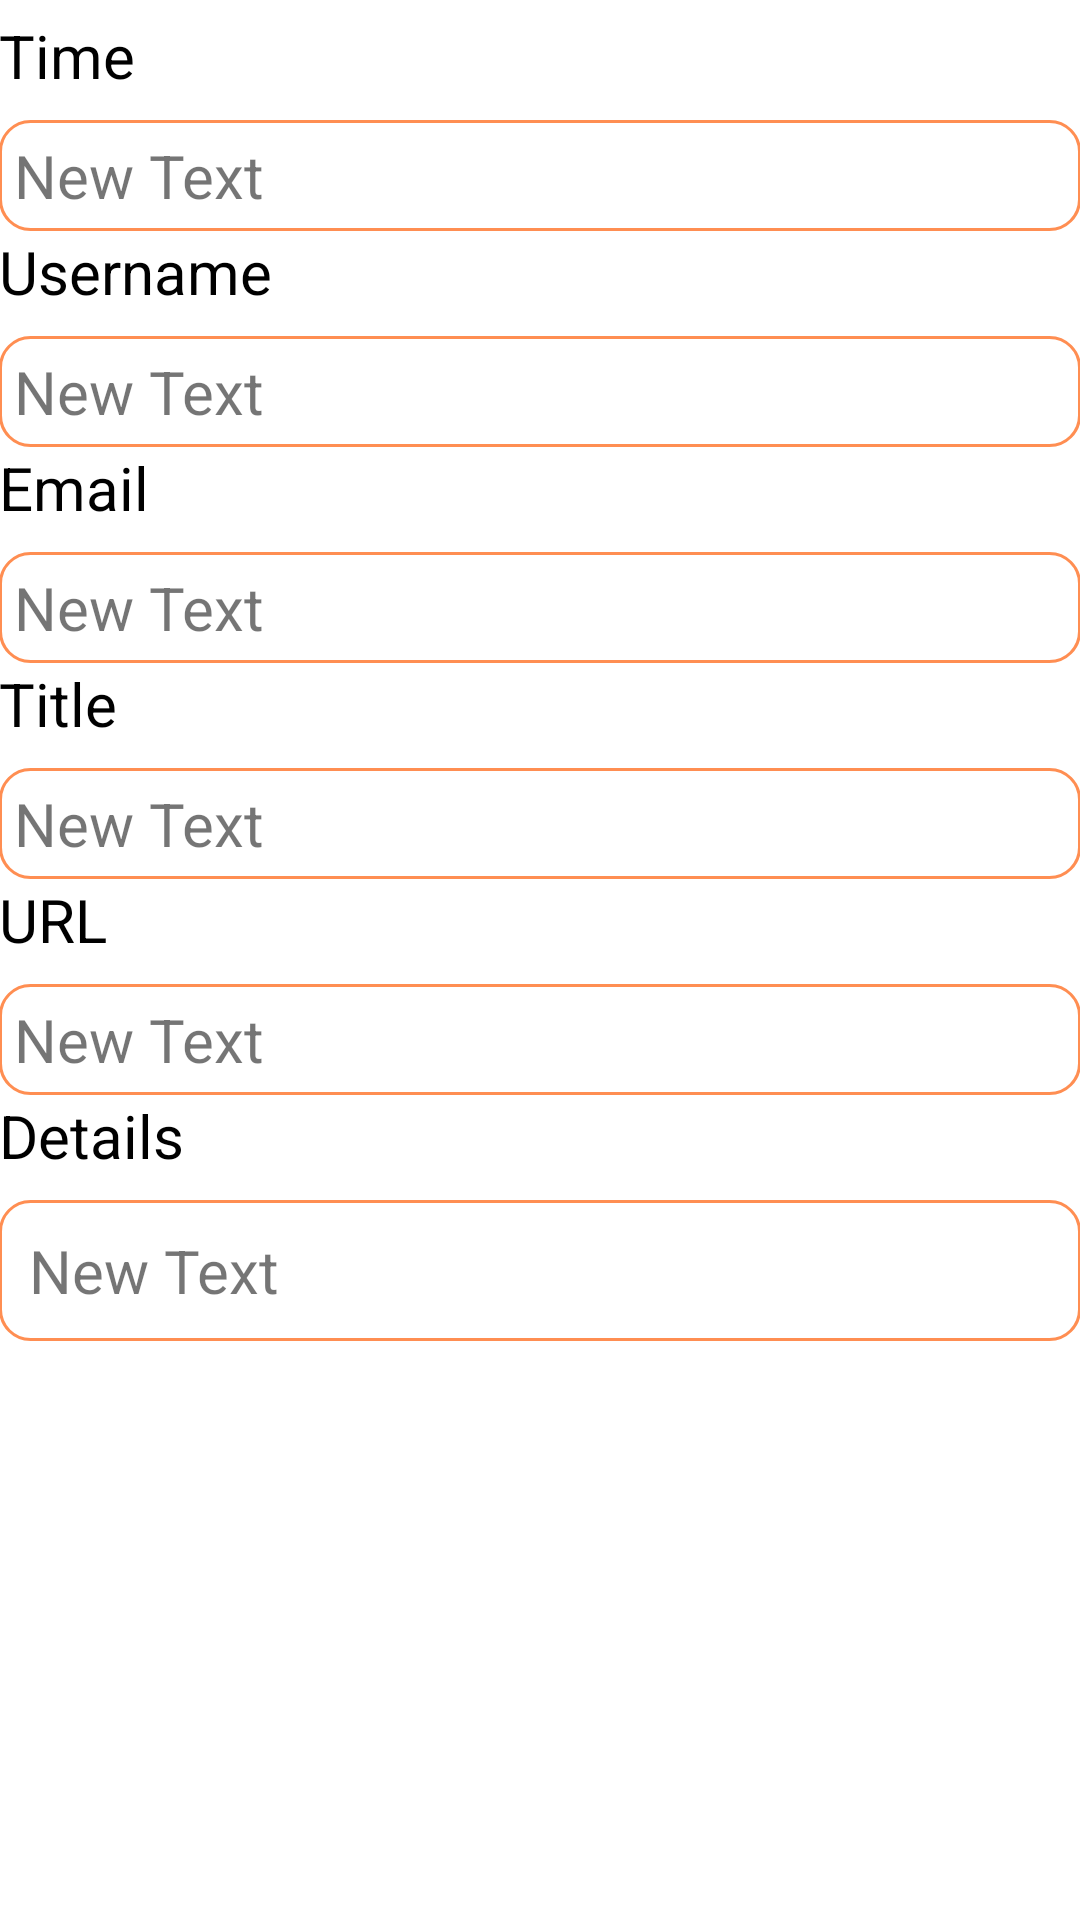

This screen was rendered from an Android layout file. Write that file and the resources it references.
<!-- AndroidManifest.xml: application theme AppTheme -->
<!-- res/layout/activity_display.xml -->
<?xml version="1.0" encoding="utf-8"?>

<RelativeLayout xmlns:android="http://schemas.android.com/apk/res/android"
    xmlns:tools="http://schemas.android.com/tools"
    android:layout_width="match_parent"
    android:layout_height="match_parent"
    android:paddingLeft="@dimen/activity_horizontal_margin"
    android:paddingRight="@dimen/activity_horizontal_margin"
    android:background="#ffffff"
    tools:context="com.example.roze.nasceniasqa.display">

    <ScrollView
        android:layout_width="match_parent"
        android:layout_height="match_parent"
        android:id="@+id/scrollView" >

        <LinearLayout
            android:orientation="vertical"
            android:layout_width="match_parent"
            android:layout_height="match_parent">

            <TextView
                android:layout_width="wrap_content"
                android:layout_height="wrap_content"
                android:layout_marginTop="5dp"
                android:textColor="#000000"
                android:textSize="20dp"
                android:layout_marginBottom="8dp"
                android:text="Time"
                android:id="@+id/textView_f1" />

            <TextView
                android:layout_width="match_parent"
                android:layout_height="wrap_content"
                android:textSize="20dp"
                android:padding="5dp"
                android:layout_gravity="center_vertical"
                android:gravity="center_vertical"
                android:background="@drawable/push_msg"
                android:text="New Text"
                android:textIsSelectable="true"
                android:id="@+id/tvdb_time" />

            <TextView
                android:layout_width="wrap_content"
                android:layout_height="wrap_content"
                android:textColor="#000000"
                android:textSize="20dp"
                android:layout_marginBottom="8dp"
                android:text="Username"
                android:id="@+id/textView_f2" />

            <TextView
                android:layout_width="match_parent"
                android:layout_height="wrap_content"
                android:textSize="20dp"
                android:padding="5dp"
                android:layout_gravity="center_vertical"
                android:gravity="center_vertical"
                android:background="@drawable/push_msg"
                android:text="New Text"
                android:textIsSelectable="true"
                android:id="@+id/tvdb_username" />

            <TextView
                android:layout_width="wrap_content"
                android:layout_height="wrap_content"
                android:textColor="#000000"
                android:textSize="20dp"
                android:layout_marginBottom="8dp"
                android:text="Email"
                android:id="@+id/textView_f3" />

            <TextView
                android:layout_width="match_parent"
                android:layout_height="wrap_content"
                android:textSize="20dp"
                android:padding="5dp"
                android:layout_gravity="center_vertical"
                android:gravity="center_vertical"
                android:background="@drawable/push_msg"
                android:text="New Text"
                android:textIsSelectable="true"
                android:id="@+id/tvdb_email" />

            <TextView
                android:layout_width="wrap_content"
                android:layout_height="wrap_content"
                android:textColor="#000000"
                android:textSize="20dp"
                android:layout_marginBottom="8dp"
                android:text="Title"
                android:id="@+id/textView_f4" />

            <TextView
                android:layout_width="match_parent"
                android:layout_height="wrap_content"
                android:textSize="20dp"
                android:padding="5dp"
                android:layout_gravity="center_vertical"
                android:gravity="center_vertical"
                android:background="@drawable/push_msg"
                android:text="New Text"
                android:textIsSelectable="true"
                android:id="@+id/tvdb_title" />

            <TextView
                android:layout_width="wrap_content"
                android:layout_height="wrap_content"
                android:textColor="#000000"
                android:textSize="20dp"
                android:layout_marginBottom="8dp"
                android:text="URL"
                android:id="@+id/textView_f5" />

            <TextView
                android:layout_width="match_parent"
                android:layout_height="wrap_content"
                android:textSize="20dp"
                android:padding="5dp"
                android:layout_gravity="center_vertical"
                android:gravity="top"
                android:autoLink="web"
                android:linksClickable="true"
                android:layout_centerInParent="true"
                android:background="@drawable/push_msg"
                android:text="New Text"
                android:textIsSelectable="true"
                android:id="@+id/tvdb_url" />

            <TextView
                android:layout_width="wrap_content"
                android:layout_height="wrap_content"
                android:textColor="#000000"
                android:textSize="20dp"
                android:layout_marginBottom="8dp"
                android:text="Details"
                android:id="@+id/textView_f6" />

            <ScrollView
                android:layout_width="match_parent"
                android:layout_height="wrap_content"
                android:layout_marginBottom="10dp"
                android:background="@drawable/push_msg"
                android:id="@+id/scrollView4" >

                <TextView
                    android:layout_width="match_parent"
                    android:layout_height="wrap_content"
                    android:textSize="20dp"
                    android:padding="5dp"
                    android:layout_margin="5dp"
                    android:layout_gravity="top"
                    android:gravity="top"
                    android:background="#ffffff"
                    android:text="New Text"
                    android:textIsSelectable="true"
                    android:id="@+id/tvdb_details" />
            </ScrollView>

        </LinearLayout>
    </ScrollView>

</RelativeLayout>
<!-- resources referenced by this layout -->
<resources>
  <!-- drawable push_msg (drawable) -->
  <?xml version="1.0" encoding="utf-8"?>
  
  <shape xmlns:android="http://schemas.android.com/apk/res/android" android:shape="rectangle" >
      <solid android:color="#ffffff" />
      <stroke android:width="1dp" android:color="#FF8E52"/>
      <corners android:radius="10dp" />
  </shape>
  <style name="AppTheme" parent="Theme.AppCompat.Light.DarkActionBar">
          
          <item name="colorPrimary">@color/colorPrimary</item>
          <item name="colorPrimaryDark">@color/colorPrimaryDark</item>
          <item name="colorAccent">@color/colorAccent</item>
      </style>
  <color name="colorPrimary">#FF8E52</color>
  <color name="colorPrimaryDark">#FF8E52</color>
  <color name="colorAccent">#F58220</color>
</resources>
